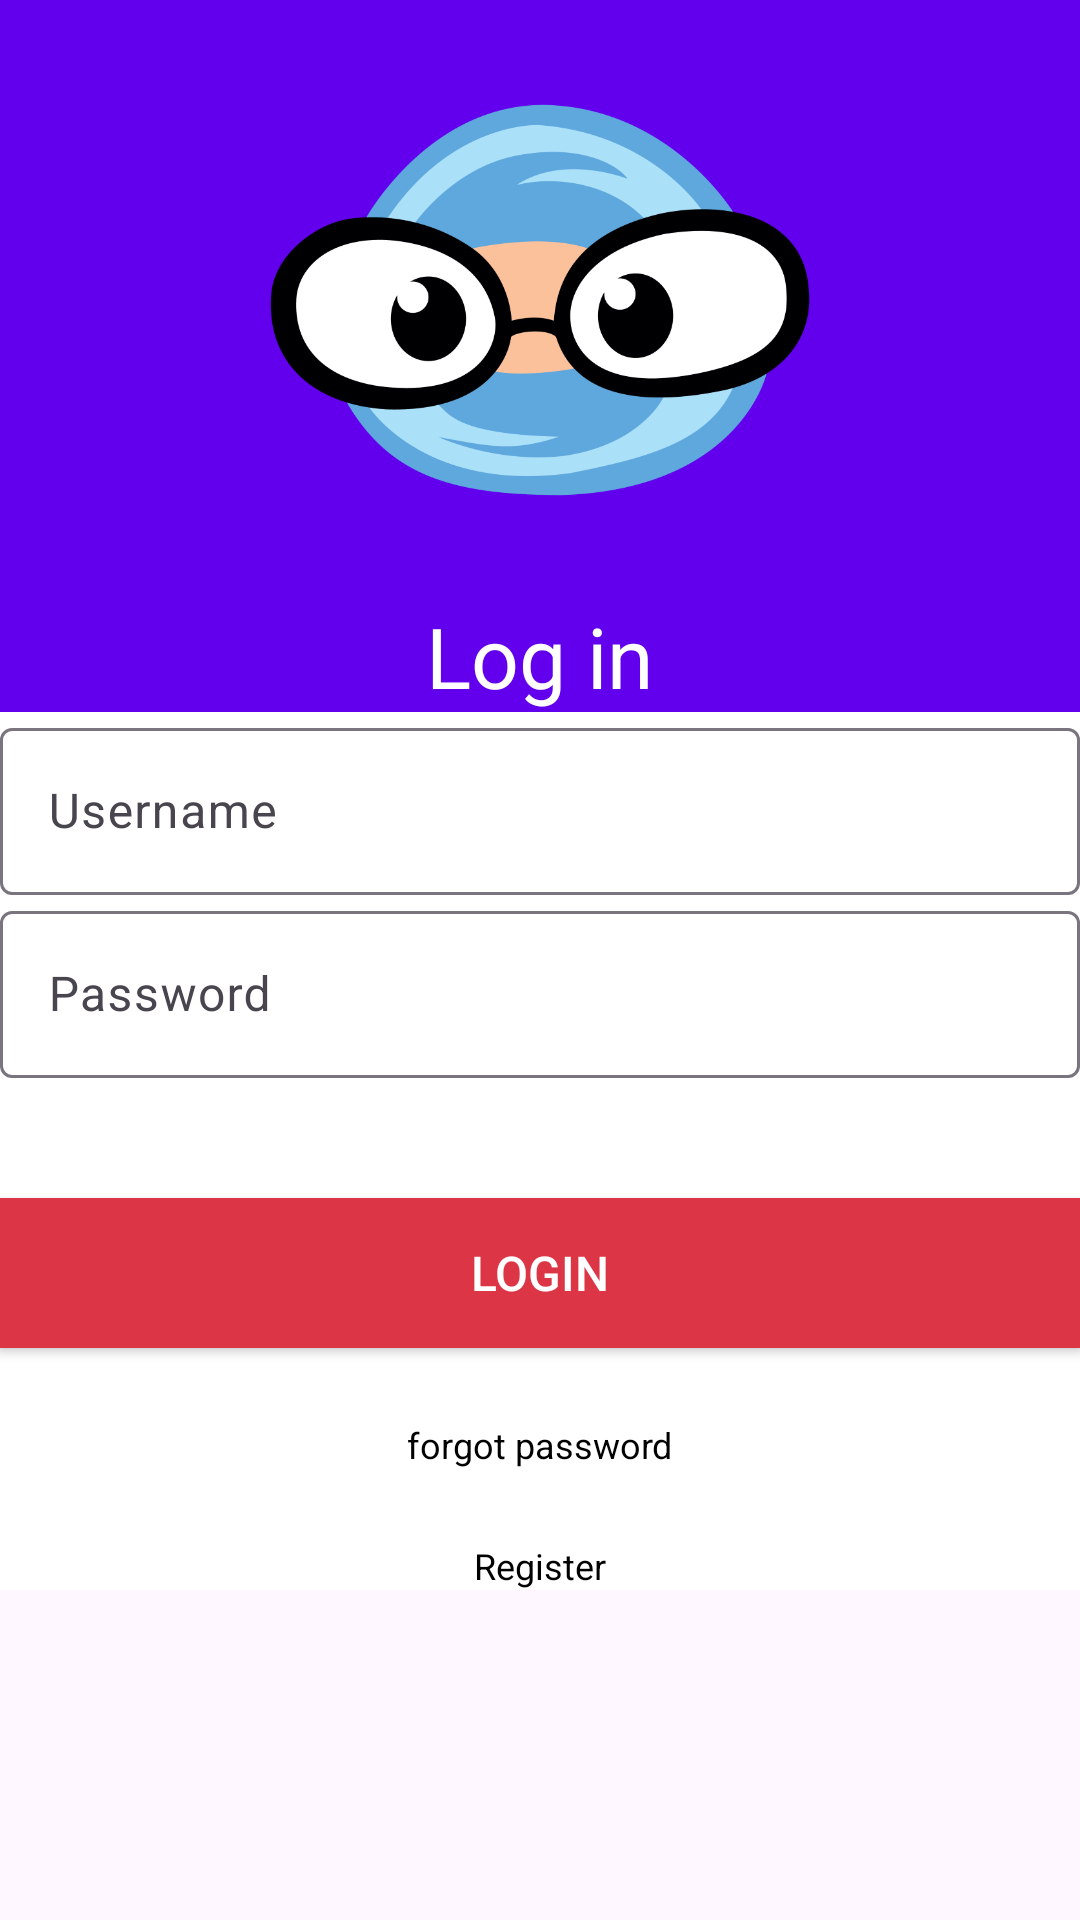

Layout XML and referenced resources for this Android screen:
<!-- AndroidManifest.xml: application theme Theme.PayCartDemo -->
<!-- res/layout/activity_login.xml -->
<?xml version="1.0" encoding="utf-8"?>
<androidx.core.widget.NestedScrollView xmlns:android="http://schemas.android.com/apk/res/android"
    android:layout_width="match_parent"
    android:layout_height="match_parent"
    xmlns:tools="http://schemas.android.com/tools"
    xmlns:app="http://schemas.android.com/apk/res-auto"
    tools:context=".LoginActivity">

    <LinearLayout
        android:layout_width="match_parent"
        android:layout_height="wrap_content"
        android:background="?attr/colorPrimary"
        android:layout_weight="6"
        android:orientation="vertical"
        android:gravity="center">

        <ImageView
            android:id="@+id/imageViewLogo"
            android:layout_width="wrap_content"
            android:layout_height="200dp"
            app:srcCompat="@drawable/mascot_icon"
            android:layout_gravity="center" />

        <TextView
            style="@style/df_h3"
            android:layout_width="wrap_content"
            android:text="@string/login"
            android:textColor="@color/white" />
        <LinearLayout
            android:layout_width="match_parent"
            android:layout_height="wrap_content"
            android:background="@color/white">
            <LinearLayout
                android:id="@+id/sendOtpLayout"
                style="@style/df_row_vertical"
                android:layout_height="match_parent"
                android:gravity="center"
                android:visibility="visible">

                <com.google.android.material.textfield.TextInputLayout
                    android:id="@+id/textInputLayoutUname"
                    android:layout_width="match_parent"
                    android:layout_height="wrap_content">

                    <EditText
                        android:id="@+id/txtUsername"
                        android:layout_width="match_parent"
                        android:layout_height="wrap_content"
                        android:hint="@string/username"
                        android:inputType="text"
                        android:singleLine="true" />

                </com.google.android.material.textfield.TextInputLayout>

                <com.google.android.material.textfield.TextInputLayout
                    android:id="@+id/textInputLayoutPassword"
                    android:layout_width="match_parent"
                    android:layout_height="wrap_content">

                    <EditText
                        android:id="@+id/txtPassword"
                        android:layout_width="match_parent"
                        android:layout_height="wrap_content"
                        android:imeActionId="@+id/edittext_action_login"
                        android:hint="@string/password"
                        android:inputType="textPassword"
                        android:singleLine="true"
                        tools:ignore="InvalidImeActionId" />

                </com.google.android.material.textfield.TextInputLayout>

                
                <Button
                    android:id="@+id/btnLogin"
                    android:layout_marginTop="40dp"
                    android:layout_width="match_parent"
                    android:layout_height="50dp"
                    style="@style/df4_btn_danger"
                    android:layout_gravity="center_vertical"
                    android:text="Login"/>

                <ProgressBar
                    android:id="@+id/progressSendingOtp"
                    style="?android:attr/progressBarStyleLarge"
                    android:layout_width="match_parent"
                    android:layout_height="wrap_content"
                    android:indeterminate="true"
                    android:visibility="gone"
                    android:layout_centerInParent="true"/>

                <TextView
                    android:id="@+id/btnForgotPassword"
                    android:layout_width="wrap_content"
                    android:textSize="12sp"
                    android:layout_marginTop="24dp"
                    style="@style/df_h6"
                    android:text="@string/forgot_password"/>

                <TextView
                    android:id="@+id/btnSignUp"
                    android:layout_width="wrap_content"
                    android:textSize="12sp"
                    android:layout_marginTop="24dp"
                    style="@style/df_h6"
                    android:text="@string/register"/>
            </LinearLayout>
        </LinearLayout>

    </LinearLayout>

</androidx.core.widget.NestedScrollView>
<!-- resources referenced by this layout -->
<resources>
  <color name="white">#FFFFFFFF</color>
  <!-- drawable mascot_icon: png bitmap (drawable, 69129 bytes) -->
  <string name="forgot_password">forgot password</string>
  <string name="login">Log in</string>
  <string name="password">Password</string>
  <string name="register">Register</string>
  <string name="username">Username</string>
  <style name="df4_btn_danger" parent="df4_btn">
          <item name="android:background">@color/df_red</item>
      </style>
  <style name="df_h3" parent="df_headdings">
          <item name="android:textSize">28sp</item>
      </style>
  <style name="df_h6" parent="df_headdings">
          <item name="android:textSize">16sp</item>
      </style>
  <style name="df_row_vertical" parent="df_global">
          <item name="android:orientation">vertical</item>
      </style>
  <style name="Theme.PayCartDemo" parent="Theme.Material3.DayNight">
          
          <item name="colorPrimary">@color/purple_500</item>
          <item name="colorPrimaryVariant">@color/purple_700</item>
          <item name="colorOnPrimary">@color/white</item>
          
          <item name="colorSecondary">@color/teal_200</item>
          <item name="colorSecondaryVariant">@color/teal_700</item>
          <item name="colorOnSecondary">@color/black</item>
          
          <item name="android:statusBarColor">?attr/colorPrimaryVariant</item>
          
          <item name="android:actionBarStyle">@style/MyActionBar</item>
  
      </style>
  <style name="df4_btn">
          <item name="android:layout_width">wrap_content</item>
          <item name="android:layout_height">38dp</item>
          <item name="android:textSize">16sp</item>
          <item name="android:textColor">#fff</item>
      </style>
  <color name="df_red">#dc3545</color>
  <style name="df_headdings" parent="df_global">
          <item name="android:textStyle">normal</item>
          <item name="android:textColor">@color/black</item>
      </style>
  <style name="df_global">
          <item name="android:layout_width">match_parent</item>
          <item name="android:layout_height">wrap_content</item>
      </style>
  <color name="purple_500">#FF6200EE</color>
  <color name="purple_700">#FF3700B3</color>
  <color name="teal_200">#FF03DAC5</color>
  <color name="teal_700">#FF018786</color>
  <color name="black">#FF000000</color>
  <style name="MyActionBar" parent="@android:style/Widget.Holo.Light.ActionBar">
          <item name="android:titleTextStyle">@style/MyTitleTextStyle</item>
      </style>
  <style name="MyTitleTextStyle" parent="@android:style/TextAppearance.Holo.Widget.ActionBar.Title">
          <item name="android:textColor">@color/white</item>
      </style>
</resources>
